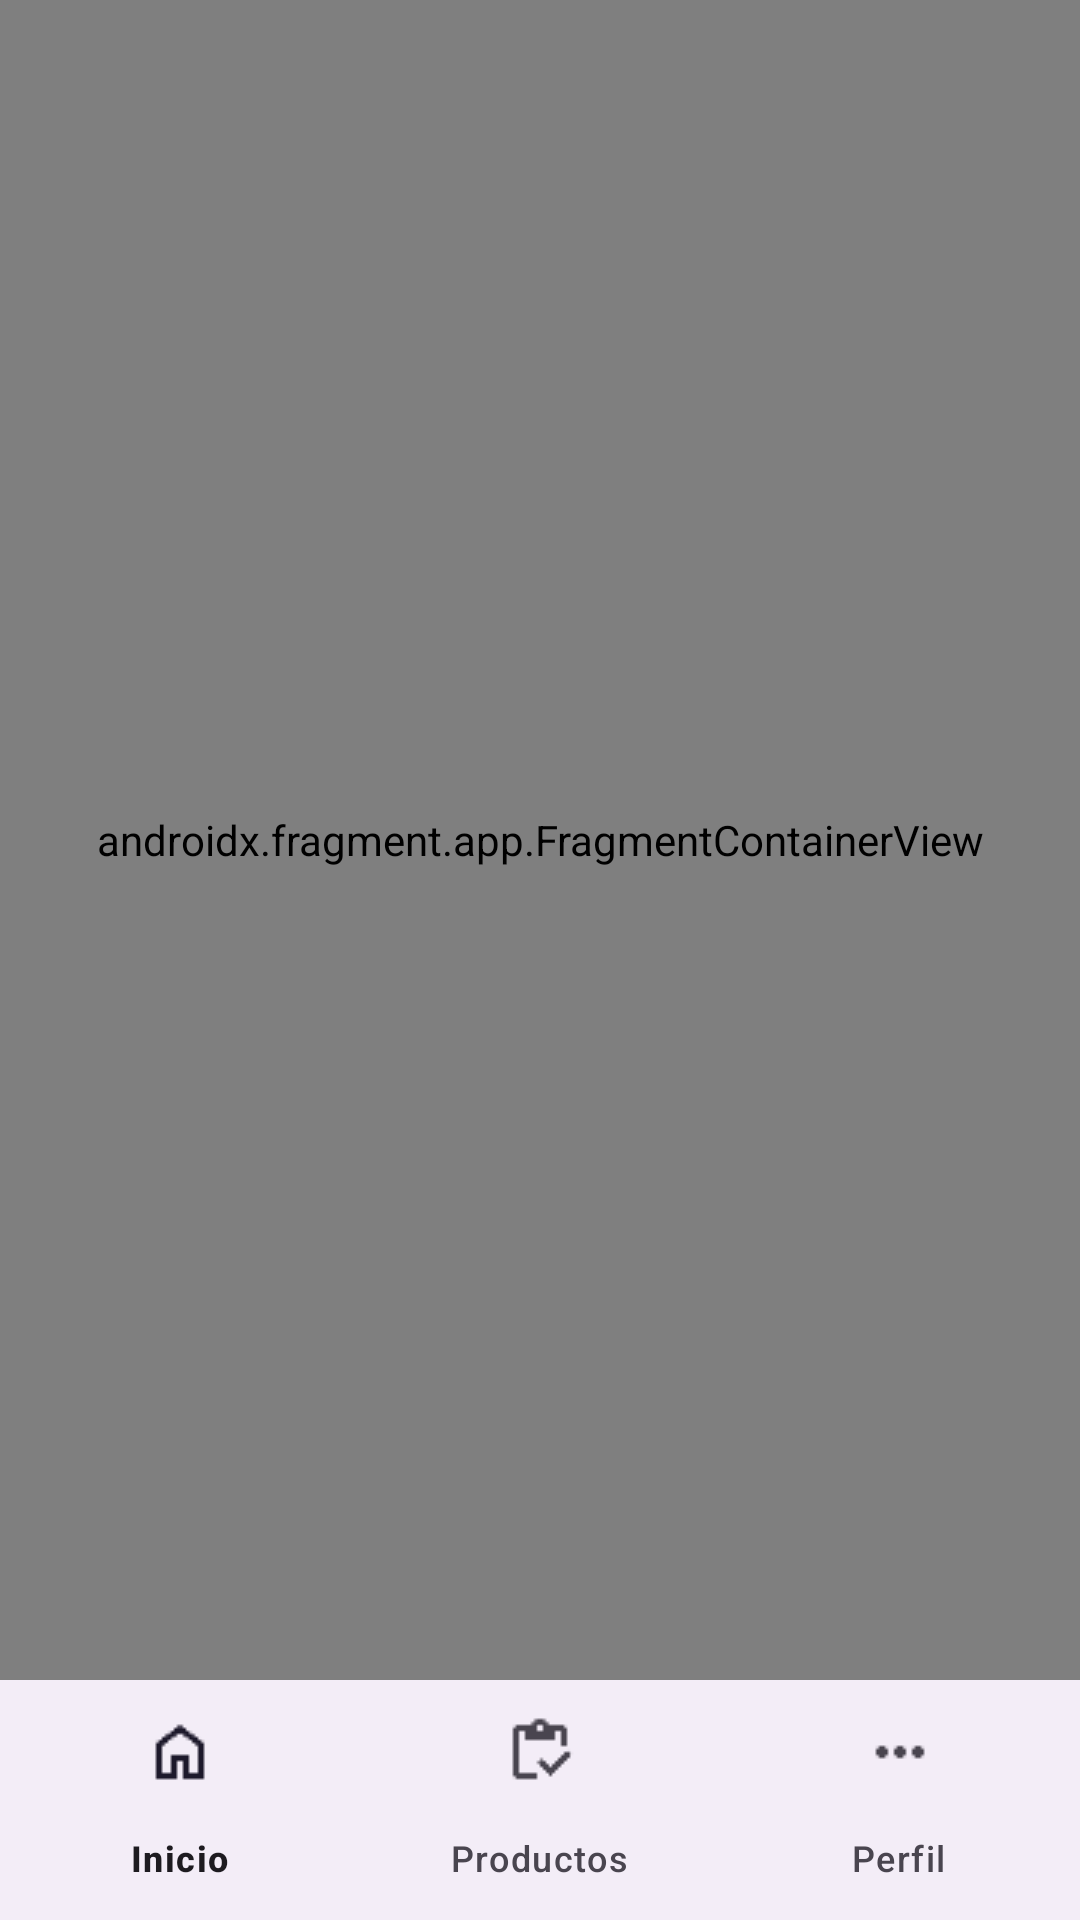

Android layout source for this screen:
<!-- AndroidManifest.xml: application theme Theme.ProyectoInventario -->
<!-- res/layout/activity_main.xml -->
<?xml version="1.0" encoding="utf-8"?>
<androidx.constraintlayout.widget.ConstraintLayout
    xmlns:android="http://schemas.android.com/apk/res/android"
    xmlns:app="http://schemas.android.com/apk/res-auto"
    android:layout_width="match_parent"
    android:layout_height="match_parent">

    <androidx.fragment.app.FragmentContainerView
        android:id="@+id/nav_host_fragment"
        android:name="androidx.navigation.fragment.NavHostFragment"
        android:layout_width="0dp"
        android:layout_height="0dp"
        app:defaultNavHost="true"
        app:layout_constraintBottom_toTopOf="@id/bottomNavigation"
        app:layout_constraintEnd_toEndOf="parent"
        app:layout_constraintStart_toStartOf="parent"
        app:layout_constraintTop_toTopOf="parent"
        app:navGraph="@navigation/nav_graph" />

    <com.google.android.material.bottomnavigation.BottomNavigationView
        android:id="@+id/bottomNavigation"
        android:layout_width="0dp"
        android:layout_height="wrap_content"
        app:menu="@menu/bottom_navigation_menu"
        app:layout_constraintBottom_toBottomOf="parent"
        app:layout_constraintStart_toStartOf="parent"
        app:layout_constraintEnd_toEndOf="parent"/>

</androidx.constraintlayout.widget.ConstraintLayout>
<!-- resources referenced by this layout -->
<resources>
  <style name="Theme.ProyectoInventario" parent="Base.Theme.ProyectoInventario" />
  <style name="Base.Theme.ProyectoInventario" parent="Theme.Material3.DayNight.NoActionBar">
          
          
      </style>
</resources>
